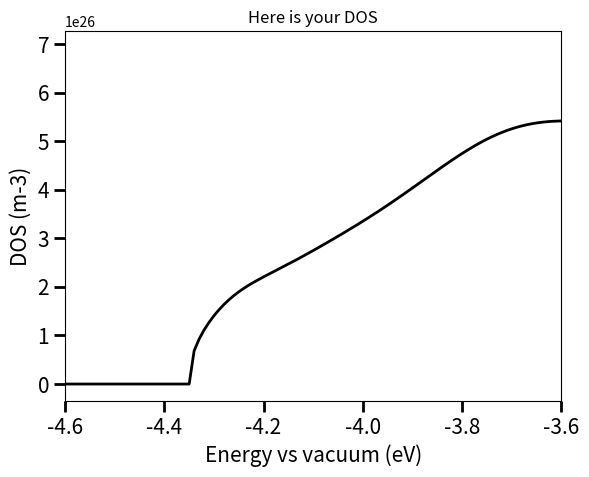
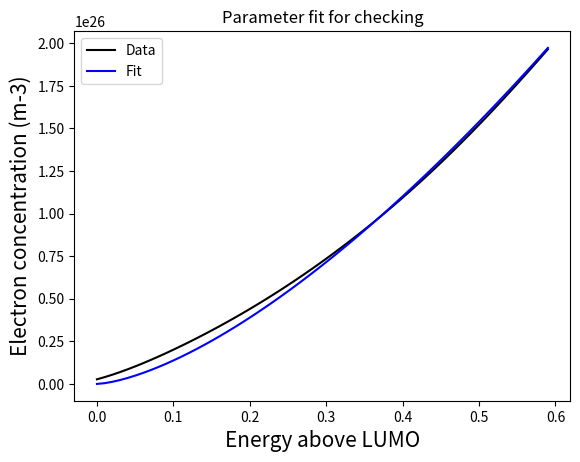
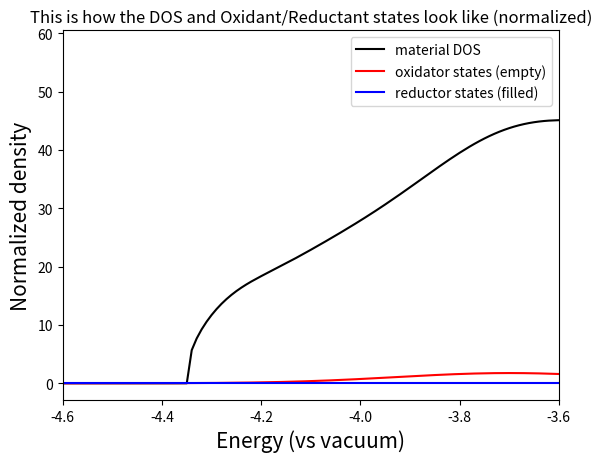

Python code for these plots, in order:
# -*- coding: utf-8 -*-
"""
Created on Tue Mar 16 10:12:56 2021

@author: reinoutubbink
"""

#Rudimentary DOS drawer. I did not feel like writing it into a proper script with a config file etc. etc. 
#Just adapt parameters in the script itself if you want to use it or write your own DOS.
#The ZnO and CdSe parameters reproduce the DOS function used in the paper. 

import numpy as np
import math
import matplotlib.pyplot as plt
from scipy.optimize import curve_fit

def Gauss(x,mu,sigma):
    return 1/math.sqrt(math.pi*2)/sigma*math.exp(-(x-mu)**2/2/sigma**2)

def threeOverTwo(x,a):
    return a*x**(3/2) 

def DOS_function(energy,energyLevels=[-4.35,-4.28,-3.7,-0.6],sigmas=[0,0.07,0.16,0.05],prefactors=[45,0.3,3,0]): 
    '''
    Return the DOS at a given energy.
    Can be tuned by adjusting the Energy levels, sigmas and prefactors of the sqrt contribution and 3 guassian contributions. 
    EnergyLevels: relative to vacuum level. 
    EnergyLevels and sigmas: in eV
    '''
    DOS = np.zeros(len(energy))
    for i,E in enumerate(energy):
        if E < energyLevels[0]:
            continue #To avoid imaginary numbers from the square root mostly. 
        else:
            energySum = 0
            energySum += prefactors[0]*math.sqrt(E-energyLevels[0]) #Add the sqrt contribution
            for j in range(1,4): #Add the guassian contributions
                energySum += prefactors[j]*Gauss(E,energyLevels[j],sigmas[j])
        DOS[i] = energySum
    return DOS


def getFermi(n): 
    '''
    for given electron concentration n, calculate how far the DOS is filled up @ 0K == Fermi level
    '''
    index = next(N[0] for N in enumerate(DOSint) if N[1] > n)
    return (energy[index - 1] + (energy[index]-energy[index-1])*(n-DOSint[index-1])/(DOSint[index]-DOSint[index-1]))

def Oxidant(E,E0,lamb):
    '''
    Parameters
    ----------
    E : energy in eV
    Efr : Reduction potential in eV
    lamb : lambda (reorganisation energy)
    T : Temperature

    Returns
    -------
    TYPE
        DOS of the oxidant at given parameters.

    '''
    return (math.exp(-q*(E-E0 - lamb)**2/4/k/T/lamb)/math.sqrt(math.pi*4*k*T*lamb/q))

def Reductant(E,E0,lamb):
    '''
    Parameters
    ----------
    E : energy in eV
    Efr : Reduction potential in eV
    lamb : lambda (reorganisation energy)
    T : Temperature

    Returns
    -------
    TYPE
        DOS of the reductant at given parameters.

    '''
    return (math.exp(-q*(E-E0 + lam)**2/4/k/T/lam)/math.sqrt(math.pi*4*k*T*lam/q))

if __name__ == "__main__":
    k = 1.3806e-23      #m2kgs-2K-1
    q = 1.6022e-19      #C
    eps0 = 8.8542e-12   #Vacuum permittivity
    T = 300             #Kelvin
    DOS = [-4.6,0.01,0] 
    DOSint = [0.0] 
    N0 = 1.2e25 #Number of QDs per m-3 (was optimized based on experimental results)
    '''
    DOS[0] is always the starting energy relative to the vacuum level in eV!!
    DOS[1] is always the energy step size
    DOS[2] is the fit parameter for electron energy level correction (see below)
    DOSint is the integral over the DOS, which will be used later for fitting the fit parameter just mentioned
    '''
    energy = np.arange(DOS[0],DOS[0]+1.9,DOS[1]) #create the energy array. When scanning up to a voltage of -1 V, going up to 1.9 eV is more than enough to properly determine electron concentration
    
    '''
    For ZnO DOS:
    energyLevels=[-4.35,-4.28,-3.7,-2],sigmas=[0,0.07,0.16,0.1],prefactors=[45,0.3,3,0] 
    for CdSe DOS:
    energyLevels=[-10,-4.3,-4,-3.7],sigmas=[0,0.07,0.1,0.1],prefactors=[0,2,6,15] 
    '''
    DOS = np.append(DOS,N0*DOS_function(energy,energyLevels=[-4.35,-4.28,-3.7,-0.6],sigmas=[0,0.07,0.16,0.05],prefactors=[45,0.3,3,0]))
    for i in range(len(DOS)-3):
        DOSint.append(DOSint[i]+DOS[i+3]*DOS[1])
        
    '''
    Fitting the electron DOS correction factor
    This one is a doozy and it does improve the fit with experiment noticeably but not by that much
    It works as follows: 
    1) We fill up the DOS with more and more electrons. If there are more electrons in a certain part of the QD film, they will be in higher energy levels. 
    2) So the Fermi level in parts with more electrons lies higher, giving rise to additional force (besides normal diffusion) that pushes the electrons towards regions with less concentration.
    3) We want to know the difference in Fermi level between each cell, so that we can easily caculate the "total" energy level of electrons (=Fermi level + electrostic potential)
    4) We then use that total energy level instead of just the electrostatic potential level in a cell for the drift-diffusion equations
    5) Hope you are still fowllowing this. 
    6) So we want to know the Fermi level in each cell, which we can get by integrating the DOS, but this is computationally expensive. If we need to do this for every cell every timestep, we slow down the simulation A LOT
    7) So instead we hope to find a function that can be used to calculate the Fermi level directly from the electron concentration.
    8) Biggest assumption: DOS function is sqrt with energy. This is almost true for ZnO, not so much for CdSe maybe but it still fits rather OK.
    9) So then doing the math the integral of the DOS function should be a function of E^(3/2)
    10) So electron concentration scales with E^(3/2)
    11) And we can fit the reverse function to the electron concentration to obtain the Fermi energy
    12) Fermi level ~ electron concentration^(2/3)
    13) What we really want is the difference between 2 energy levels though, so in the simulator, we use the differential function dE/dn ~ n^(-1/3))
    14) So you will find in the simulator that dE = fit_factor*dn/n^(1/3). Which is really complicated but it is also the fastest calculation possible.
    15) If you feel this is too complicated, you can easily turn this functionality off by adjusting some things in the cpp source code. 
    '''
    
    energyForFitting = np.arange(0,1,DOS[1])
    startingIndexDOS = 3
    while DOS[startingIndexDOS] < 1:
        startingIndexDOS += 1
    popt,pcov = curve_fit(threeOverTwo,energyForFitting[:60],DOSint[startingIndexDOS:startingIndexDOS+60],[0.8e26]) #Fit the first 0.6 eV of the integrated DOS, using the energy relative to the LUMO
    #popt[0] = N0*45*2/3 #Alternatively, you can forego the fitting and use the real paramaters (this is wat is fitted really). This should give the same results if you have a pure sqrt DOS
    DOS[2] = (1/popt[0])**(2/3)*2/3 #Convert to proper unit for use in the simulator
    np.savetxt("DOS.csv", DOS, delimiter='\n')
    print("DOS file has been saved as 'DOS.csv'")
    
    #Just plotting the DOS for quick check
    fig1,ax1 = plt.subplots(1,1)
    ax1.set_title("Here is your DOS")
    plt.plot(energy,DOS[3:],linewidth=2,color='k')
    plt.xlim([-4.6,-3.6])
    ax1.set_xlabel('Energy vs vacuum (eV)', size = '15')                              
    ax1.set_ylabel('DOS (m-3)', size = '15')
    ax1.tick_params(which='major',length=8, width=2,labelsize='15')
    plt.show()
    
    
    #And plotting the fit of the electron correction parameter
    fig2,ax2 = plt.subplots(1,1)
    ax2.set_title("Parameter fit for checking")
    plt.plot(energyForFitting[:60],DOSint[startingIndexDOS:startingIndexDOS+60],'k')
    plt.plot(energyForFitting[:60],threeOverTwo(energyForFitting[:60],*popt),'b')
    ax2.set_xlabel("Energy above LUMO", size = '15')                              
    ax2.set_ylabel("Electron concentration (m-3)", size = '15')
    plt.legend(["Data","Fit"])
    plt.show()


    #Now calculate the reaction rates
    #Oxidant parameters set here
    #oxygen: radius = 152 pm, O-O stretch = 1556 cm-1 = 4665 s-1
    #ZnO: radius = 2 nm
    #acetonitrile: epsO = 1.81, epsR = 37.5
    
    E0 = -4.7 #, reduction potential, Ev vs vacuum
    #lam = lambda = reorganisation energy
    lamOxygen = q/4/math.pi/eps0*(1/(2*2e-9) + 1/(2*1.52e-10) - 1/(2e-9 + 1.52e-10))*(1/1.81 - 1/37.5) #To use the outer sphere reorganisation energy formula
    lam = 1#Ev
    #rate constant (k0) Includes 3 things in our case: 
    #1) concentration conversion factor (Cconvert) = delta*(2*pi/3)*rho^3
    #See Gerisher original paper, this is because not every molecule can just react with every other, only withing a limited range. This basically normalizes the concentration for any unit as well.
    #In our case, use the maximum distance between two species and consider a sphere around it
    rho = 4e-9 #m
    Cconvert = (2*math.pi/3)*rho**3 #m3
    #2) Frequency factor (nu), amount of reaction attempts per second
    nu = 1e8 #1e12 is the most realistic real value, but its depends a looooot on the system
    #3) tunneling propability: 
    Tp = 0.001 # random guess basically, I assume a small overlap is realistic since the wavefuntion on the QD is quite delocalized
    k0 = Cconvert*nu*Tp


    #Calculating the Oxidant and Reductant DOS
    Ox = []
    Red = []
    for i in range(len(energy)):
        Ox.append(Oxidant(energy[i],E0,lam))
        Red.append(Reductant(energy[i],E0,lam))
   
    
    Conlimup = 5e26 #Upper concentration limit, make sure the electron concentration in the sim does not go above this
    electrons = np.linspace(0,Conlimup,200)
    forward = []
    backward = []
    '''
    Reaction rate (forward) == integral over Filled levels of electrons*empty levels of oxidant
    Reaction rate (backward) == integral over empty levels of electrons*filled levels of oxidant
    '''
    for e in electrons:
        ratef = []
        rateb = []
        Ef = getFermi(e) #for every e concentration, calculate how far the DOS is filled up @ 0K == Fermi level
        for i in range(len(energy)): #Calculate the individual rate for each energy state
            ratef.append(DOS[3+i]/(math.exp(q*(energy[i]-Ef)/k/T)+1)*Ox[i]) 
            rateb.append(DOS[3+i]*(1-1/(math.exp(q*(energy[i]-Ef)/k/T)+1))*Red[i])
        forward.append(k0*sum(ratef)*DOS[1]) #Integrate the sum of all these rates for this specific Fermi level
        backward.append(k0*sum(rateb)*DOS[1]) 
    
    forward[0] = 0

    DOSnorm = []
    for d in DOS:
        DOSnorm.append(d/N0)
        
    fig3,ax3 = plt.subplots(1,1)
    ax3.set_title('This is how the DOS and Oxidant/Reductant states look like (normalized)')
    plt.plot(energy,DOSnorm[3:],'k')
    plt.plot(energy,Ox,'r')
    plt.plot(energy,Red,'b')
    plt.legend(['material DOS','oxidator states (empty)','reductor states (filled)'])
    ax3.set_xlabel('Energy (vs vacuum)', size = '15')                              
    ax3.set_ylabel('Normalized density', size = '15')
    plt.xlim([-4.6,-3.6])
    plt.show()

    rates = np.concatenate(([Conlimup],forward,backward))
    np.savetxt("ReactionRates.csv", rates, delimiter='\n')
    print("Reaction Rates file has been saved as 'ReactionRates.csv'")
